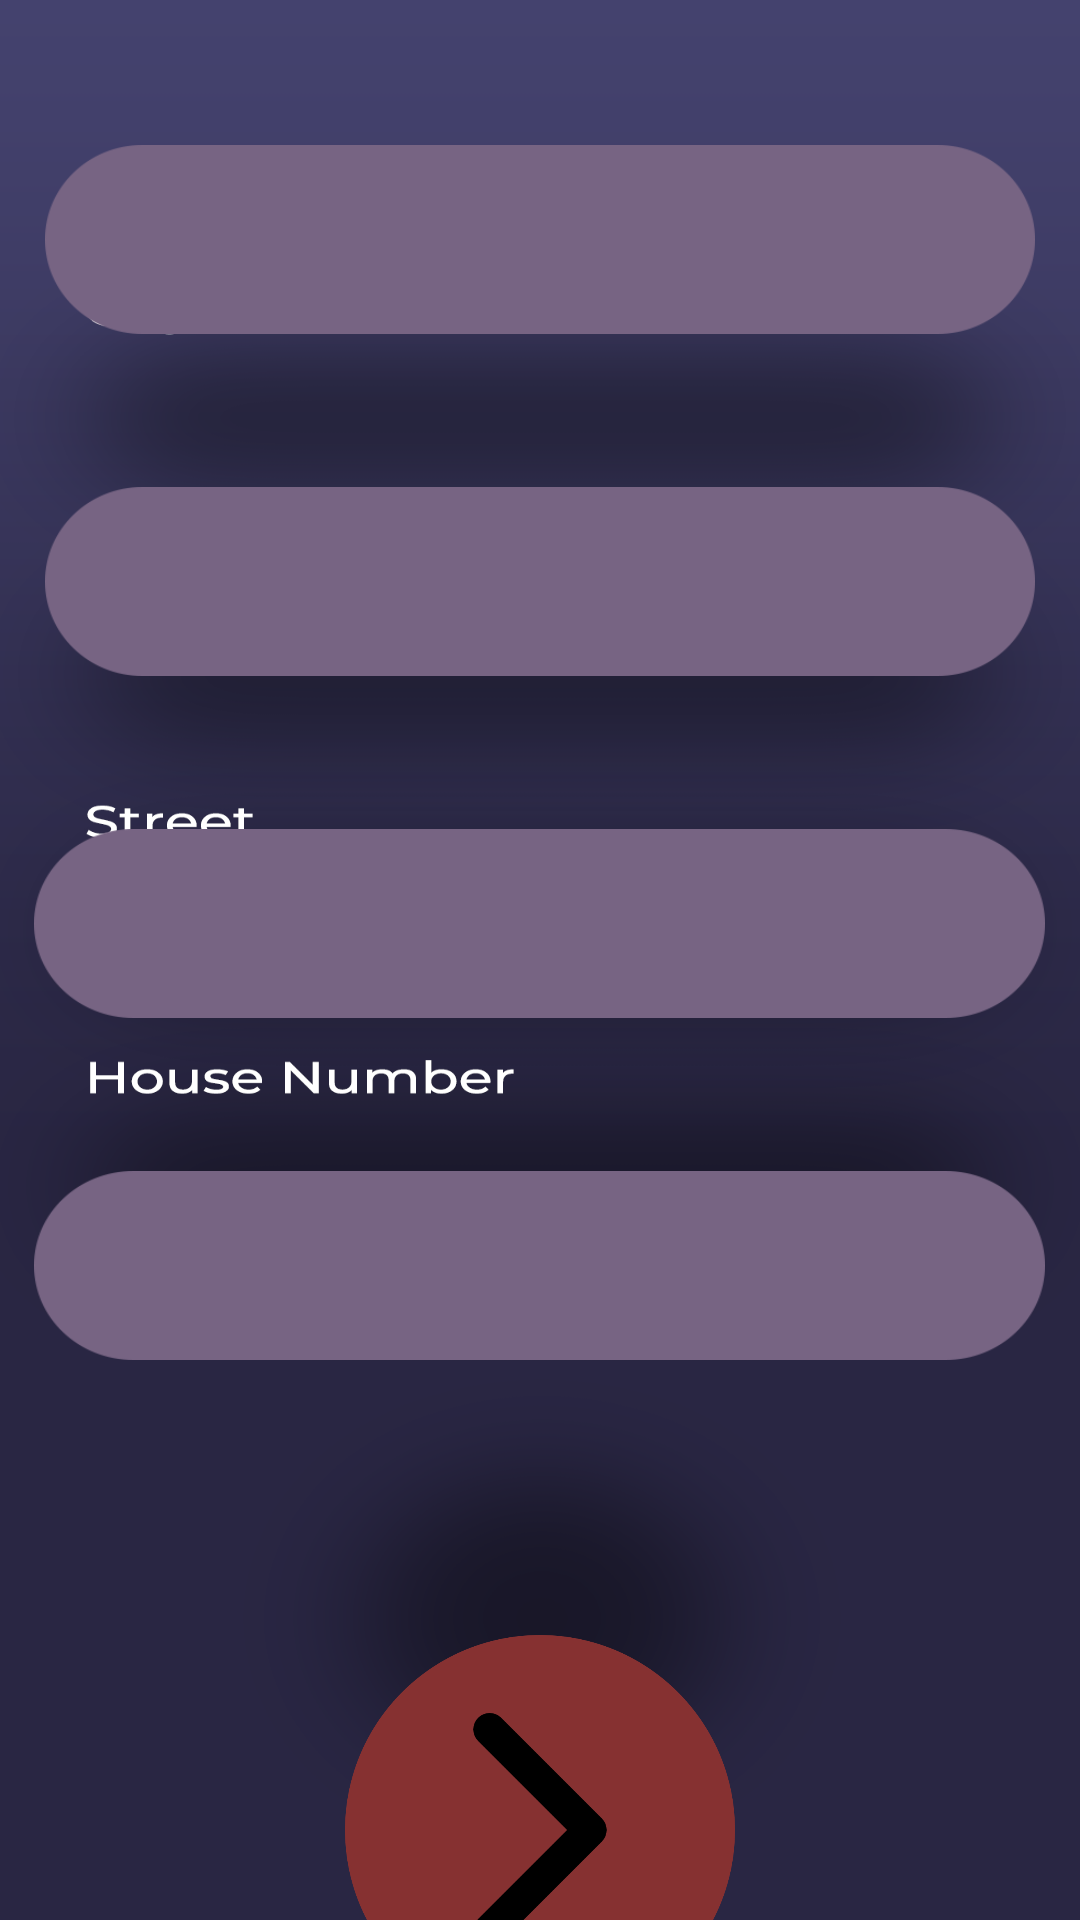

Layout XML and referenced resources for this Android screen:
<!-- AndroidManifest.xml: application theme Theme.MyThaiKitchen -->
<!-- res/layout/activity_edit_user_settings.xml -->
<?xml version="1.0" encoding="utf-8"?>
<RelativeLayout
        xmlns:android="http://schemas.android.com/apk/res/android"
        xmlns:tools="http://schemas.android.com/tools"
        xmlns:app="http://schemas.android.com/apk/res-auto"
        android:layout_width="match_parent"
        android:layout_height="match_parent"
        android:background="@drawable/usersettingsblank"
        tools:context=".editUserSettings">

    <EditText
            android:id="@+id/city"
            android:background="@drawable/text"
            android:layout_centerHorizontal="true"
            android:layout_centerVertical="true"
            android:gravity="center"
            android:translationY="-240dp"
            android:layout_width="330dp"
            android:layout_height="63dp"
            android:inputType="textPersonName"/>

    <EditText
            android:id="@+id/postcode"
            android:background="@drawable/text"
            android:layout_centerHorizontal="true"
            android:layout_centerVertical="true"
            android:gravity="center"
            android:translationY="-126dp"
            android:layout_width="330dp"
            android:layout_height="63dp"
            android:inputType="textPersonName"/>

    <EditText
            android:id="@+id/street"
            android:background="@drawable/text"
            android:layout_centerHorizontal="true"
            android:layout_centerVertical="true"
            android:gravity="center"
            android:translationY="-12dp"
            android:layout_width="337dp"
            android:layout_height="63dp"
            android:inputType="textPersonName"/>

    <EditText
            android:id="@+id/houseNumber"
            android:background="@drawable/text"
            android:layout_centerHorizontal="true"
            android:layout_centerVertical="true"
            android:gravity="center"
            android:translationY="102dp"
            android:layout_width="337dp"
            android:layout_height="63dp"
            android:inputType="textPersonName"/>

    <TextView
            android:text=""
            android:fontFamily="@font/montserratmedium"
            android:id="@+id/citypretxt"
            android:layout_centerHorizontal="true"
            android:layout_centerVertical="true"
            android:gravity="center"
            android:translationY="-260dp"
            android:layout_width="337dp"
            android:layout_height="20dp"/>
    <TextView
            android:text=""
            android:fontFamily="@font/montserratmedium"
            android:id="@+id/postcodepretxt"
            android:layout_centerHorizontal="true"
            android:layout_centerVertical="true"
            android:gravity="center"
            android:translationY="-146dp"
            android:layout_width="337dp"
            android:layout_height="20dp"/>
    <TextView
            android:text=""
            android:fontFamily="@font/montserratmedium"
            android:id="@+id/streetpretxt"
            android:layout_centerHorizontal="true"
            android:layout_centerVertical="true"
            android:gravity="center"
            android:translationY="-32dp"
            android:layout_width="337dp"
            android:layout_height="20dp"/>
    <TextView
            android:text=""
            android:fontFamily="@font/montserratmedium"
            android:id="@+id/houseNumberpretxt"
            android:layout_centerHorizontal="true"
            android:layout_centerVertical="true"
            android:gravity="center"
            android:translationY="82dp"
            android:layout_width="337dp"
            android:layout_height="20dp"/>

    <ImageButton
            android:id="@+id/confirmBt"
            android:background="@drawable/rednext"
            android:layout_centerHorizontal="true"
            android:layout_centerVertical="true"
            android:translationY="290dp"
            android:layout_width="130dp"
            android:layout_height="130dp"/>

</RelativeLayout>
<!-- resources referenced by this layout -->
<resources>
  <!-- drawable rednext: png bitmap (drawable, 34122 bytes) -->
  <!-- drawable text: png bitmap (drawable, 3761 bytes) -->
  <!-- drawable usersettingsblank: png bitmap (drawable, 174384 bytes) -->
  <style name="Theme.MyThaiKitchen" parent="Theme.MaterialComponents.DayNight.NoActionBar">
          
          <item name="colorPrimary">@color/purple_500</item>
          <item name="colorPrimaryVariant">@color/purple_700</item>
          <item name="colorOnPrimary">@color/white</item>
          
          <item name="colorSecondary">@color/teal_200</item>
          <item name="colorSecondaryVariant">@color/teal_700</item>
          <item name="colorOnSecondary">@color/black</item>
          
          <item name="android:windowTranslucentNavigation">true</item>
          <item name="android:navigationBarColor">@android:color/transparent</item>
          <item name="android:statusBarColor">@android:color/transparent</item>
  
      </style>
  <!-- not gathered from this repository: default colours our renderer supplied (Android Studio template values) -->
  <color name="purple_500">#FF6200EE</color>
  <color name="purple_700">#FF3700B3</color>
  <color name="teal_200">#FF03DAC5</color>
  <color name="teal_700">#FF018786</color>
  <color name="black">#FF000000</color>
  <color name="white">#FFFFFFFF</color>
</resources>
